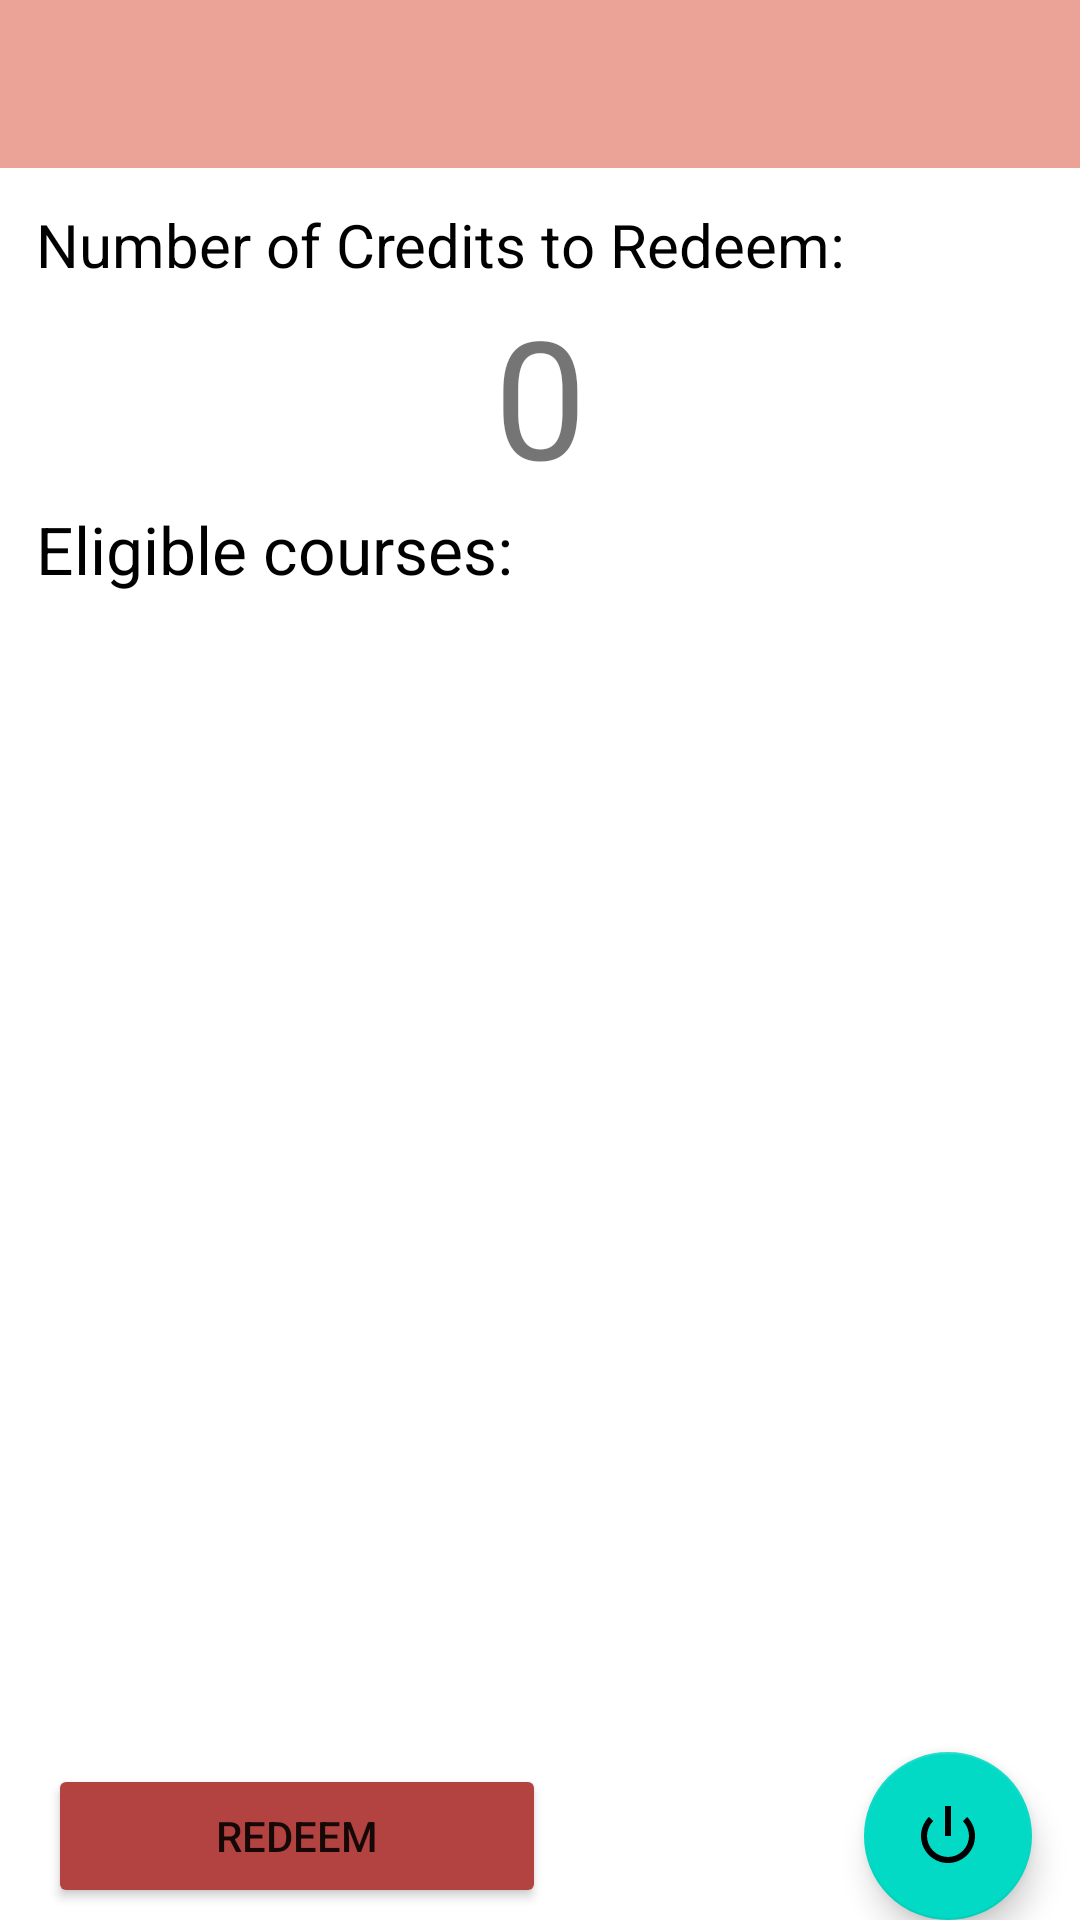

Produce the Android XML layout that renders to this screen, including the resource entries it uses.
<!-- AndroidManifest.xml: application theme Theme.BloodyGoodGPA -->
<!-- res/layout/activity_redeem.xml -->
<?xml version="1.0" encoding="utf-8"?>

<androidx.constraintlayout.widget.ConstraintLayout xmlns:android="http://schemas.android.com/apk/res/android"
    xmlns:app="http://schemas.android.com/apk/res-auto"
    xmlns:tools="http://schemas.android.com/tools"
    android:layout_width="match_parent"
    android:layout_height="match_parent">

    <Button
        android:id="@+id/Redeem"
        android:layout_width="166dp"
        android:layout_height="wrap_content"
        android:layout_gravity="bottom"
        android:layout_marginStart="16dp"
        android:layout_marginLeft="16dp"
        android:layout_marginBottom="4dp"
        android:checkable="false"
        android:backgroundTint="#ffB34340"
        android:foregroundGravity="top|left|center_vertical|fill"
        android:text="Redeem"
        android:onClick="redeemCredit"
        app:layout_constraintBottom_toBottomOf="@+id/back"
        app:layout_constraintStart_toStartOf="parent"
        app:layout_constraintVertical_bias="0.966"
        tools:ignore="MissingConstraints" />

    <com.google.android.material.floatingactionbutton.FloatingActionButton
        android:id="@+id/back"
        android:layout_width="wrap_content"
        android:layout_height="wrap_content"
        android:layout_gravity="bottom|end"
        android:layout_margin="@dimen/fab_margin"
        android:layout_marginEnd="16dp"
        android:layout_marginRight="12dp"
        android:contentDescription="TODO"
        android:visibility="visible"
        android:onClick="goBack"
        app:layout_constraintBottom_toBottomOf="parent"
        app:layout_constraintEnd_toEndOf="parent"
        app:layout_constraintVertical_bias="1.0"
        app:srcCompat="@android:drawable/ic_lock_power_off"
        tools:ignore="MissingConstraints" />

    <androidx.appcompat.widget.Toolbar
        android:id="@+id/toolbar"
        android:layout_width="match_parent"
        android:layout_height="?attr/actionBarSize"
        android:background="?attr/colorPrimary"
        android:backgroundTint="#eba398"
        app:layout_constraintEnd_toEndOf="parent"
        app:layout_constraintStart_toStartOf="parent"
        app:layout_constraintTop_toTopOf="parent"
        app:popupTheme="@style/Theme.BloodyGoodGPA.PopupOverlay"
        app:subtitleTextColor="#FFFFFF"
        app:titleTextColor="#6A1818"
        tools:ignore="MissingConstraints" />

    <ListView
        android:id="@+id/event_list"
        android:layout_width="match_parent"
        android:layout_height="wrap_content"
        android:layout_marginRight="16dp"
        android:layout_marginLeft="16dp"
        android:fillViewport="true"
        app:layout_constraintBottom_toTopOf="@+id/Redeem"
        app:layout_constraintStart_toStartOf="parent"
        app:layout_constraintTop_toBottomOf="@+id/courseText"
        app:layout_constraintVertical_bias="0.022" />


    <TextView
        android:id="@+id/redeemMessage"
        android:layout_width="match_parent"
        android:layout_height="wrap_content"
        android:layout_marginTop="12dp"
        android:layout_marginLeft="12dp"
        android:textSize="20dp"
        android:textColor="#000000"
        android:text="Number of Credits to Redeem:"
        app:layout_constraintTop_toBottomOf="@+id/toolbar"
         />

    <TextView
        android:id="@+id/numCredits"
        android:layout_width="match_parent"
        android:layout_height="wrap_content"
        android:gravity="center"
        android:text="0"
        android:textSize="55dp"
        app:layout_constraintTop_toBottomOf="@+id/redeemMessage" />

    <TextView
        android:id="@+id/courseText"
        android:layout_width="match_parent"
        android:layout_height="wrap_content"
        android:layout_marginLeft="12dp"
        android:textSize="22dp"
        app:layout_constraintTop_toBottomOf="@+id/numCredits"
        app:layout_constraintStart_toStartOf="@+id/redeemMessage"
        android:text="Eligible courses:"
        android:textColor="#000000" />


</androidx.constraintlayout.widget.ConstraintLayout>
<!-- resources referenced by this layout -->
<resources>
  <style name="Theme.BloodyGoodGPA.PopupOverlay" parent="ThemeOverlay.AppCompat.Light" />
  <style name="Theme.BloodyGoodGPA" parent="Theme.MaterialComponents.DayNight.DarkActionBar">
          
          <item name="colorPrimary">@color/purple_500</item>
          <item name="colorPrimaryVariant">@color/purple_700</item>
          <item name="colorOnPrimary">@color/white</item>
          
          <item name="colorSecondary">@color/teal_200</item>
          <item name="colorSecondaryVariant">@color/teal_700</item>
          <item name="colorOnSecondary">@color/black</item>
          
          <item name="android:statusBarColor" tools:targetApi="l">?attr/colorPrimaryVariant</item>
          
      </style>
  <!-- not gathered from this repository: default colours our renderer supplied (Android Studio template values) -->
  <color name="purple_500">#FF6200EE</color>
  <color name="purple_700">#FF3700B3</color>
  <color name="teal_200">#FF03DAC5</color>
  <color name="teal_700">#FF018786</color>
  <color name="black">#FF000000</color>
  <color name="white">#FFFFFFFF</color>
</resources>
